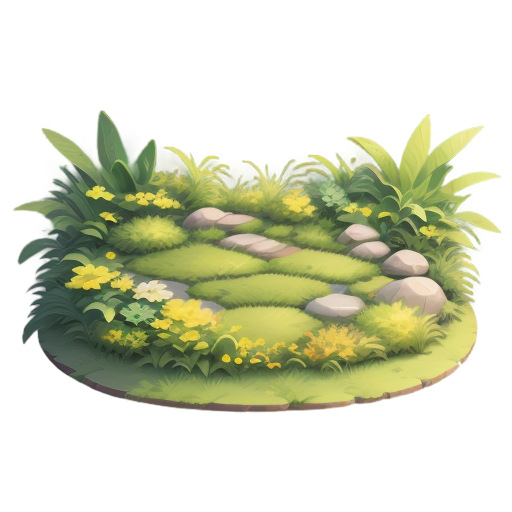
Generation parameters embedded in this image by AUTOMATIC1111 Stable Diffusion web UI or a fork of it (Forge, ...) (PNG 'parameters' text chunk):
A vibrant patch of grass, 2D animation style, bright and lush green tones, soft gradients on individual grass blades, realistic and smooth textures, evenly spread with natural variation, softly glowing edges, clean and minimalistic design, centered composition, no background, cheerful and natural atmosphere, suitable for a standalone illustration
Steps: 20, Sampler: Euler a, Schedule type: Automatic, CFG scale: 7, Seed: 1320527611, Size: 512x512, Model hash: 74552224ec, Model: gameIconInstitute_v30, layerdiffusion_enabled: True, layerdiffusion_method: (SD1.5) Only Generate Transparent Image (Attention Injection), layerdiffusion_weight: 1, layerdiffusion_ending_step: 1, layerdiffusion_fg_image: False, layerdiffusion_bg_image: False, layerdiffusion_blend_image: False, layerdiffusion_resize_mode: Crop and Resize, layerdiffusion_fg_additional_prompt: , layerdiffusion_bg_additional_prompt: , layerdiffusion_blend_additional_prompt: , Version: f2.0.1v1.10.1-previous-622-g1f140749